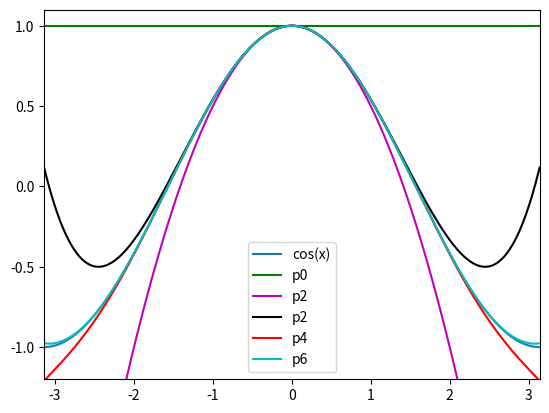

The script that saved this image:
import numpy as np
import matplotlib.pyplot as plt

p0 = lambda a : 1 + 0*a
p2 = lambda a : 1 - a**2/2
p4 = lambda a : 1 - a**2/2 + a**4/24
p6 = lambda a : 1 - a**2/2 + a**4/24 - a**6/720
p8 = lambda a : 1 - a**2/2 + a**4/24 - a**6/720 + a**8/40320

x = np.arange(-np.pi, np.pi, 0.01)

fig, ax = plt.subplots()

ax.plot(x, np.cos(x), label='cos(x)')
ax.plot(x, p0(x), 'g', label='p0')
ax.plot(x, p2(x), 'm', label='p2')
ax.plot(x, p4(x), 'k', label='p2')
ax.plot(x, p6(x), 'r', label='p4')
ax.plot(x, p8(x), 'c', label='p6')


legend = ax.legend(loc='best')
ax.set(xlim=(-np.pi, np.pi), ylim=(-1.2, 1.1))
plt.show()

